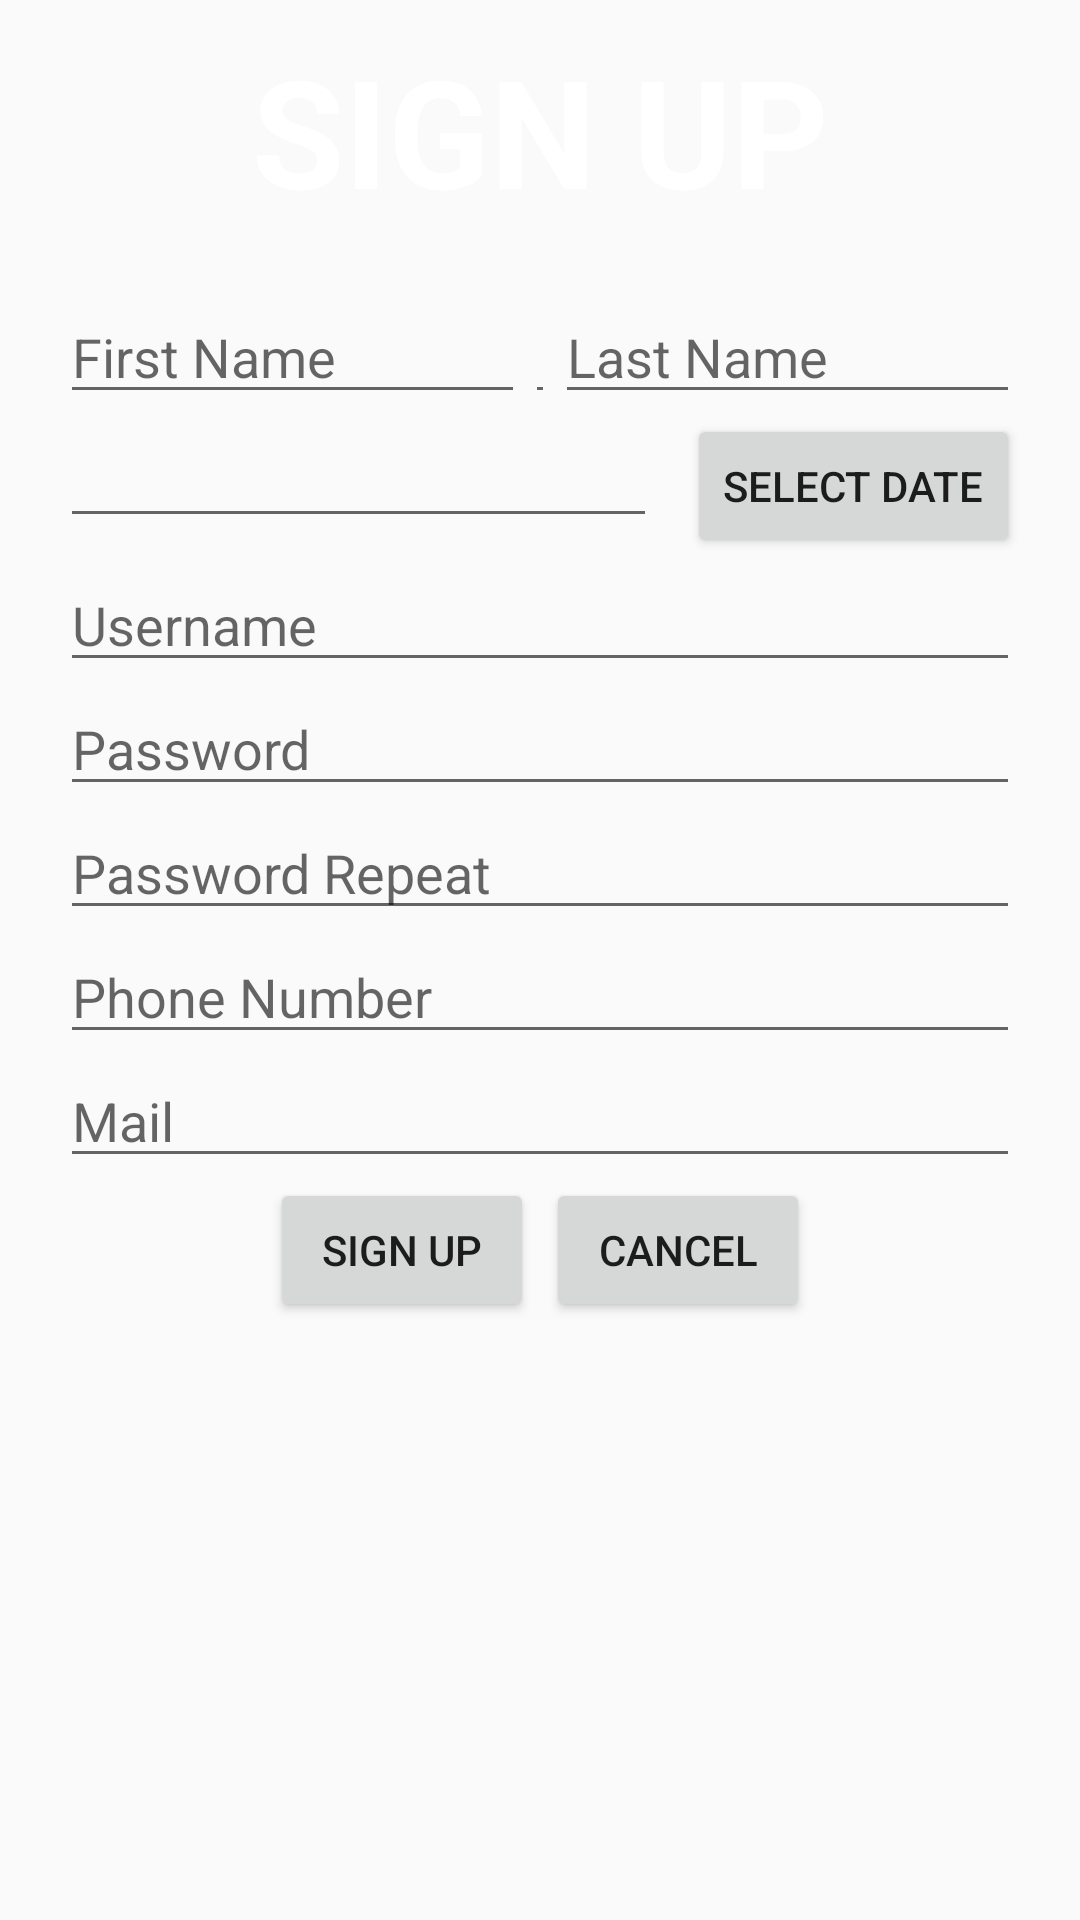

Reconstruct the res/layout file that produces this screen, plus the resources it refers to.
<!-- AndroidManifest.xml: application theme Theme.ProjectM -->
<!-- res/layout/activity_sign_up.xml -->
<?xml version="1.0" encoding="utf-8"?>
<RelativeLayout xmlns:android="http://schemas.android.com/apk/res/android"
    xmlns:app="http://schemas.android.com/apk/res-auto"
    xmlns:tools="http://schemas.android.com/tools"
    android:layout_width="match_parent"
    android:layout_height="match_parent"
    tools:context=".SignUp">
    <TextView
        android:id="@+id/tv1"
        android:layout_width="match_parent"
        android:layout_height="wrap_content"
        android:gravity="center"
        android:text="SIGN UP"
        android:textColor="@color/white"
        android:textSize="50dp"
        android:background="@drawable/vien"
        android:layout_margin="10dp"
        android:backgroundTint="@color/purple_700"
        android:textStyle="bold"

        />
   <RelativeLayout
       android:layout_margin="10dp"
       android:layout_width="wrap_content"
       android:layout_height="match_parent"
       android:id="@+id/all"
       android:layout_below="@+id/tv1"
       android:background="@drawable/vien">
       <RelativeLayout
           android:id="@+id/rl1"
           android:layout_width="match_parent"
           android:layout_height="wrap_content">
           <EditText
               android:layout_width="match_parent"
               android:layout_height="wrap_content"
               android:id="@+id/firstname"
               android:hint="First Name"
               android:layout_toLeftOf="@id/blank"
               android:layout_alignParentLeft="true"
               android:layout_marginStart="10dp"/>
           <EditText
               android:id="@+id/blank"
               android:layout_width="10dp"
               android:layout_height="wrap_content"
               android:layout_centerHorizontal="true"/>
           <EditText
               android:layout_width="match_parent"
               android:layout_height="wrap_content"
               android:hint="Last Name"
               android:id="@+id/lastname"
               android:layout_toRightOf="@id/blank"
               android:layout_alignParentRight="true"
               android:layout_marginEnd="10dp"/>
       </RelativeLayout>
       <RelativeLayout
           android:layout_width="match_parent"
           android:layout_height="wrap_content"
           android:id="@+id/rl2"
           android:layout_below="@id/rl1">
           <Button
               android:layout_width="wrap_content"
               android:layout_height="wrap_content"
               android:text="Select Date"
               android:layout_alignParentRight="true"
               android:layout_marginEnd="10dp"
               android:id="@+id/datech"/>
           <EditText
               android:id="@+id/datetv"
               android:layout_alignParentLeft="true"
               android:layout_width="match_parent"
               android:layout_height="wrap_content"
               android:layout_toLeftOf="@id/datech"
               android:layout_marginEnd="10dp"
               android:layout_marginStart="10dp"/>
       </RelativeLayout>
       <EditText
           android:layout_width="match_parent"
           android:layout_height="wrap_content"
           android:hint="Username"
           android:id="@+id/suname"
           android:layout_below="@+id/rl2"
           android:layout_marginStart="10dp"
           android:layout_marginEnd="10dp"
           />

       <EditText
           android:inputType="textPassword"
           android:id="@+id/supass"
           android:layout_width="match_parent"
           android:layout_height="wrap_content"
           android:layout_below="@+id/suname"
           android:layout_marginStart="10dp"
           android:layout_marginEnd="10dp"
           android:hint="Password" />

       <EditText
           android:inputType="textPassword"
           android:id="@+id/rppass"
           android:layout_width="match_parent"
           android:layout_height="wrap_content"
           android:layout_below="@+id/supass"
           android:layout_marginStart="10dp"
           android:layout_marginEnd="10dp"
           android:hint="Password Repeat" />

       <EditText
           android:id="@+id/phone"
           android:layout_width="match_parent"
           android:layout_height="wrap_content"
           android:layout_below="@+id/rppass"
           android:layout_marginStart="10dp"
           android:layout_marginEnd="10dp"
           android:hint="Phone Number" />
       <EditText
           android:layout_width="match_parent"
           android:layout_height="wrap_content"
           android:hint="Mail"
           android:id="@+id/mail"
           android:layout_below="@+id/phone"
           android:layout_marginStart="10dp"
           android:layout_marginEnd="10dp"
           />
       <RelativeLayout
           android:layout_below="@id/mail"
           android:layout_width="match_parent"
           android:layout_height="wrap_content">
           <Button
               android:layout_width="wrap_content"
               android:layout_height="wrap_content"
               android:text="Sign Up"
               android:id="@+id/su"
               android:layout_alignParentLeft="true"
               android:layout_marginStart="80dp"/>
           <Button
               android:layout_width="wrap_content"
               android:layout_height="wrap_content"
               android:text="Cancel"
               android:id="@+id/cc"
               android:layout_alignParentRight="true"
               android:layout_marginEnd="80dp"/>
       </RelativeLayout>
   </RelativeLayout>
</RelativeLayout>
<!-- resources referenced by this layout -->
<resources>
  <color name="purple_700">#FF3700B3</color>
  <color name="white">#FFFFFFFF</color>
  <style name="Theme.ProjectM" parent="Theme.AppCompat.Light.NoActionBar">
          
          <item name="colorPrimary">@color/purple_500</item>
          <item name="colorPrimaryDark">@color/purple_700</item>
          <item name="colorAccent">@color/teal_200</item>
          
      </style>
  <color name="purple_500">#FF6200EE</color>
  <color name="teal_200">#FF03DAC5</color>
</resources>
